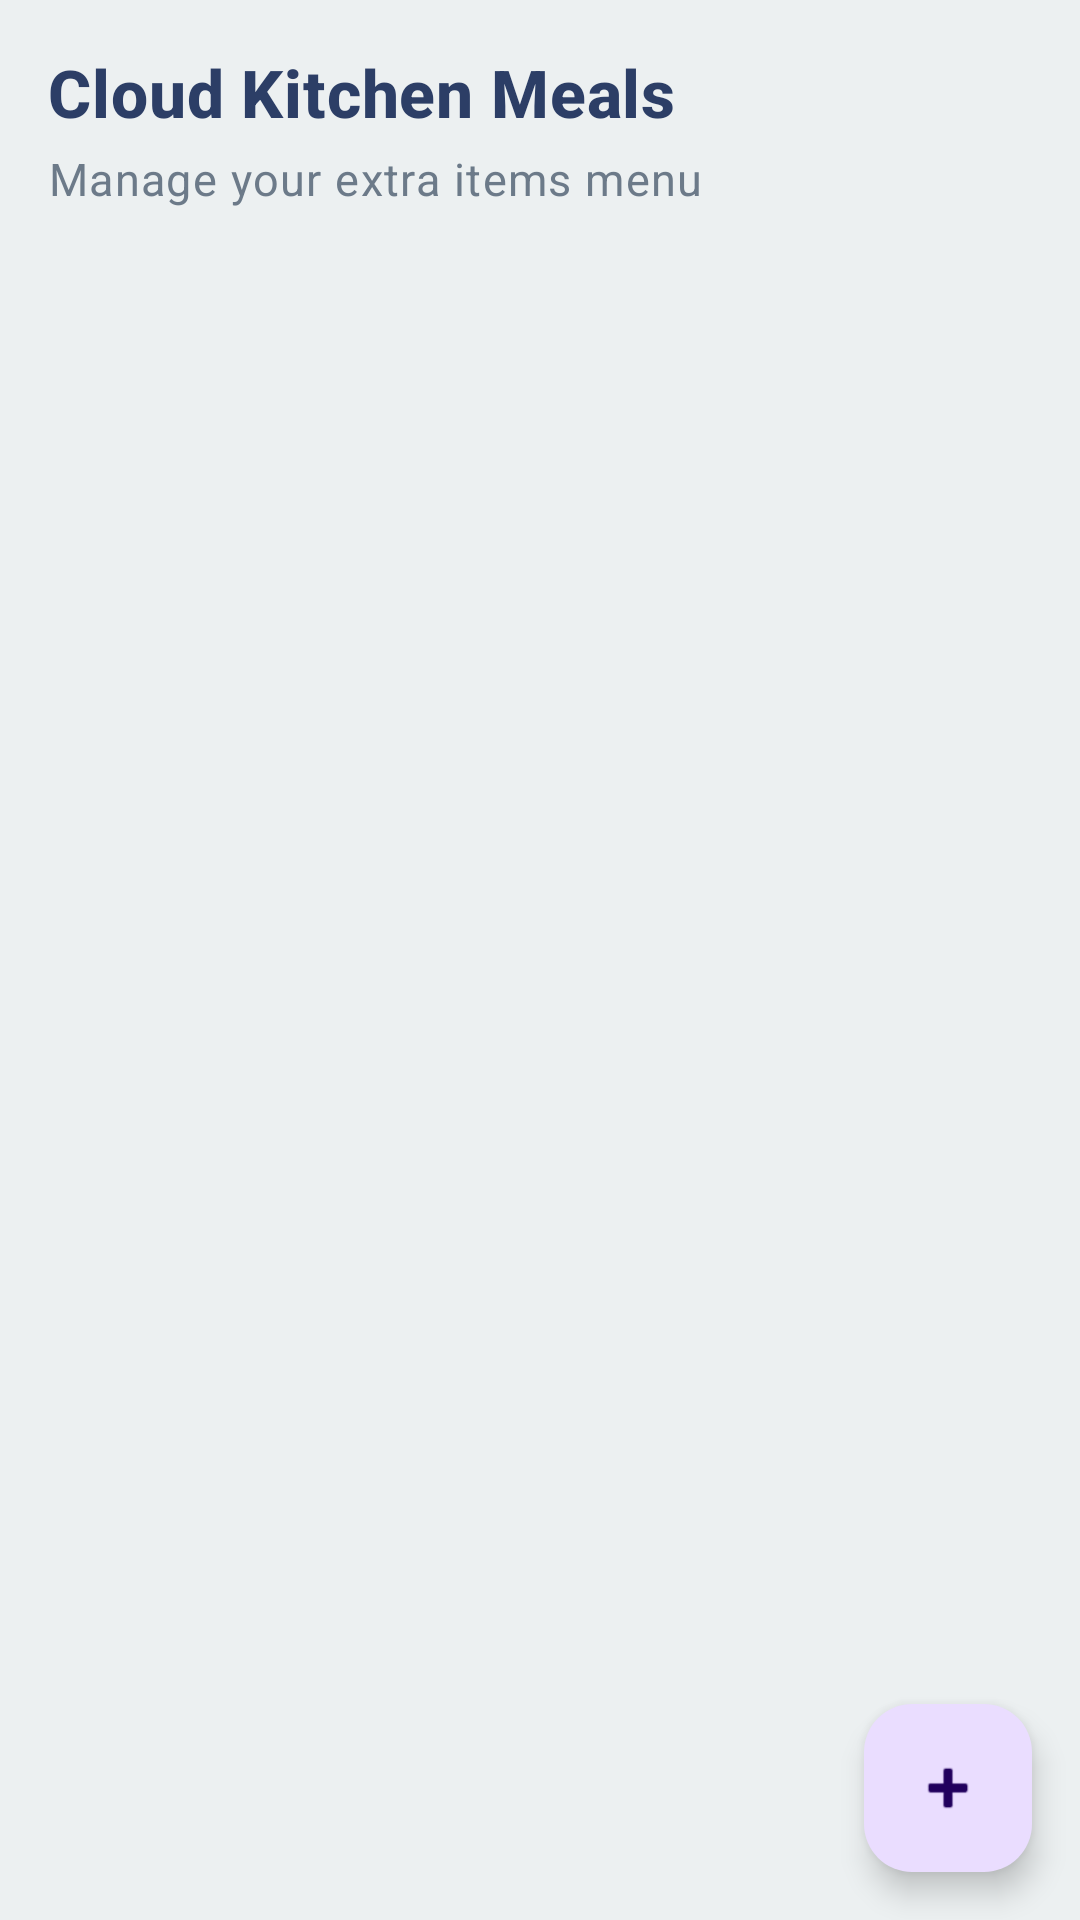

Write the Android layout XML for this screen, with the resource values it uses.
<!-- AndroidManifest.xml: application theme Theme.MyMess -->
<!-- res/layout/fragment_owner_cloud_meals.xml -->
<?xml version="1.0" encoding="utf-8"?>
<androidx.coordinatorlayout.widget.CoordinatorLayout xmlns:android="http://schemas.android.com/apk/res/android"
    xmlns:app="http://schemas.android.com/apk/res-auto"
    android:layout_width="match_parent"
    android:layout_height="match_parent"
    android:background="@color/owner_bg">

    <LinearLayout
        android:id="@+id/mainContainer"
        android:layout_width="match_parent"
        android:layout_height="match_parent"
        android:orientation="vertical">

        <com.google.android.material.appbar.AppBarLayout
            android:layout_width="match_parent"
            android:layout_height="wrap_content"
            android:background="@color/owner_bg"
            app:elevation="0dp">

            <LinearLayout
                android:layout_width="match_parent"
                android:layout_height="wrap_content"
                android:orientation="vertical"
                android:padding="16dp">

                <TextView
                    android:layout_width="wrap_content"
                    android:layout_height="wrap_content"
                    android:text="Cloud Kitchen Meals"
                    android:textAppearance="@style/TextAppearance.MyMess.Owner.Heading" />

                <TextView
                    android:id="@+id/tvInfo"
                    android:layout_width="match_parent"
                    android:layout_height="wrap_content"
                    android:layout_marginTop="4dp"
                    android:text="Manage your extra items menu"
                    android:textAppearance="@style/TextAppearance.MyMess.Owner.Body"
                    android:textColor="@color/admin_text_secondary" />
            </LinearLayout>
        </com.google.android.material.appbar.AppBarLayout>

        <androidx.core.widget.NestedScrollView
            android:layout_width="match_parent"
            android:layout_height="match_parent">

            <LinearLayout
                android:id="@+id/contentContainer"
                android:layout_width="match_parent"
                android:layout_height="wrap_content"
                android:orientation="vertical"
                android:paddingBottom="80dp">

                <com.google.android.material.card.MaterialCardView
                    android:id="@+id/layoutMealForm"
                    android:layout_width="match_parent"
                    android:layout_height="wrap_content"
                    android:layout_margin="16dp"
                    android:visibility="gone"
                    app:cardCornerRadius="16dp"
                    app:cardElevation="4dp"
                    app:strokeColor="@color/admin_divider"
                    app:strokeWidth="1dp">

                    <LinearLayout
                        android:layout_width="match_parent"
                        android:layout_height="wrap_content"
                        android:orientation="vertical"
                        android:padding="16dp">

                        <TextView
                            android:id="@+id/tvFormTitle"
                            android:layout_width="wrap_content"
                            android:layout_height="wrap_content"
                            android:text="Add Cloud Meal" />

                        <com.google.android.material.textfield.TextInputLayout
                            android:layout_width="match_parent"
                            android:layout_height="wrap_content"
                            android:layout_marginTop="16dp"
                            android:hint="Meal Name"
                            app:boxBackgroundMode="outline">

                            <com.google.android.material.textfield.TextInputEditText
                                android:id="@+id/etMealName"
                                android:layout_width="match_parent"
                                android:layout_height="wrap_content" />
                        </com.google.android.material.textfield.TextInputLayout>

                        <com.google.android.material.textfield.TextInputLayout
                            android:layout_width="match_parent"
                            android:layout_height="wrap_content"
                            android:layout_marginTop="8dp"
                            android:hint="Description"
                            app:boxBackgroundMode="outline">

                            <com.google.android.material.textfield.TextInputEditText
                                android:id="@+id/etDescription"
                                android:layout_width="match_parent"
                                android:layout_height="wrap_content" />
                        </com.google.android.material.textfield.TextInputLayout>

                        <com.google.android.material.textfield.TextInputLayout
                            android:layout_width="match_parent"
                            android:layout_height="wrap_content"
                            android:layout_marginTop="8dp"
                            android:hint="Price (Rs)"
                            app:boxBackgroundMode="outline">

                            <com.google.android.material.textfield.TextInputEditText
                                android:id="@+id/etPrice"
                                android:layout_width="match_parent"
                                android:layout_height="wrap_content"
                                android:inputType="numberDecimal" />
                        </com.google.android.material.textfield.TextInputLayout>

                        <TextView
                            android:layout_width="wrap_content"
                            android:layout_height="wrap_content"
                            android:layout_marginTop="12dp"
                            android:text="Meal Image"
                            android:textAppearance="@style/TextAppearance.Material3.LabelLarge" />

                        <com.google.android.material.card.MaterialCardView
                            android:id="@+id/cardImagePicker"
                            android:layout_width="match_parent"
                            android:layout_height="150dp"
                            android:layout_marginTop="8dp"
                            android:clickable="true"
                            android:focusable="true"
                            app:cardCornerRadius="8dp"
                            app:cardElevation="0dp"
                            app:strokeColor="@color/admin_divider"
                            app:strokeWidth="1dp">

                            <FrameLayout
                                android:layout_width="match_parent"
                                android:layout_height="match_parent">

                                <ImageView
                                    android:id="@+id/ivPreview"
                                    android:layout_width="match_parent"
                                    android:layout_height="match_parent"
                                    android:scaleType="centerCrop"
                                    android:visibility="gone" />

                                <LinearLayout
                                    android:id="@+id/llPlaceholder"
                                    android:layout_width="wrap_content"
                                    android:layout_height="wrap_content"
                                    android:layout_gravity="center"
                                    android:gravity="center"
                                    android:orientation="vertical">

                                    <ImageView
                                        android:layout_width="48dp"
                                        android:layout_height="48dp"
                                        app:srcCompat="@android:drawable/ic_menu_camera"
                                        app:tint="@color/admin_text_secondary" />

                                    <TextView
                                        android:layout_width="wrap_content"
                                        android:layout_height="wrap_content"
                                        android:layout_marginTop="8dp"
                                        android:text="Select Meal Photo"
                                        android:textColor="@color/admin_text_secondary" />
                                </LinearLayout>
                            </FrameLayout>
                        </com.google.android.material.card.MaterialCardView>

                        <LinearLayout
                            android:layout_width="match_parent"
                            android:layout_height="wrap_content"
                            android:layout_marginTop="20dp"
                            android:orientation="horizontal">

                            <com.google.android.material.button.MaterialButton
                                android:id="@+id/btnCancel"
                                style="@style/Widget.Material3.Button.TextButton"
                                android:layout_width="0dp"
                                android:layout_height="wrap_content"
                                android:layout_weight="1"
                                android:text="Cancel" />

                            <com.google.android.material.button.MaterialButton
                                android:id="@+id/btnAdd"
                                android:layout_width="0dp"
                                android:layout_height="wrap_content"
                                android:layout_marginStart="8dp"
                                android:layout_weight="1"
                                android:text="Save Meal" />
                        </LinearLayout>
                    </LinearLayout>
                </com.google.android.material.card.MaterialCardView>

                <androidx.recyclerview.widget.RecyclerView
                    android:id="@+id/rvMeals"
                    android:layout_width="match_parent"
                    android:layout_height="wrap_content"
                    android:clipToPadding="false"
                    android:paddingTop="8dp" />

            </LinearLayout>
        </androidx.core.widget.NestedScrollView>

    </LinearLayout>

    <com.google.android.material.floatingactionbutton.FloatingActionButton
        android:id="@+id/btnShowForm"
        android:layout_width="wrap_content"
        android:layout_height="wrap_content"
        android:layout_gravity="bottom|end"
        android:layout_margin="16dp"
        app:srcCompat="@android:drawable/ic_input_add" />

</androidx.coordinatorlayout.widget.CoordinatorLayout>
<!-- resources referenced by this layout -->
<resources>
  <color name="admin_divider">#D4DDE6</color>
  <color name="admin_text_secondary">#6C7A89</color>
  <color name="owner_bg">#ECF0F1</color>
  <style name="TextAppearance.MyMess.Owner.Body" parent="TextAppearance.MaterialComponents.Body1">
          <item name="android:fontFamily">sans-serif</item>
          <item name="android:textSize">15sp</item>
          <item name="android:textColor">@color/owner_secondary</item>
      </style>
  <style name="TextAppearance.MyMess.Owner.Heading" parent="TextAppearance.MaterialComponents.Headline6">
          <item name="android:fontFamily">sans-serif</item>
          <item name="android:textStyle">bold</item>
          <item name="android:textSize">22sp</item>
          <item name="android:textColor">@color/owner_primary</item>
      </style>
  <style name="Theme.MyMess" parent="Base.Theme.MyMess" />
  <color name="owner_secondary">#6C7A89</color>
  <color name="owner_primary">#2C3E66</color>
  <style name="Base.Theme.MyMess" parent="Theme.Material3.DayNight.NoActionBar">
          <item name="colorPrimary">@color/brand_primary</item>
          <item name="colorOnPrimary">@color/brand_on_primary</item>
          <item name="colorSecondary">@color/brand_secondary</item>
          <item name="android:colorBackground">@color/brand_background</item>
          <item name="colorSurface">@color/brand_surface</item>
          <item name="colorError">@color/brand_error</item>
      </style>
  <color name="brand_primary">#0D47A1</color>
  <color name="brand_on_primary">#FFFFFFFF</color>
  <color name="brand_secondary">#1565C0</color>
  <color name="brand_background">#F7F9FC</color>
  <color name="brand_surface">#FFFFFFFF</color>
  <color name="brand_error">#B3261E</color>
</resources>
